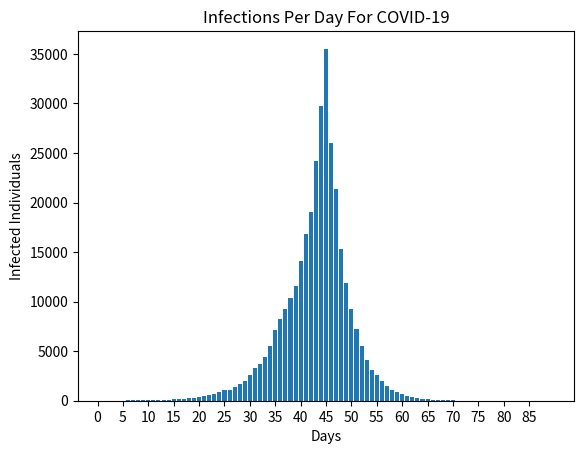

Python code for this plot:
import matplotlib.pyplot as plt
import numpy as np
import math

def infectionsperday(mu, sigma, initial, days, pool):
    #Generates 90 values that represent the percentage change using the normal distribution
    dist = np.random.normal(mu, sigma, pool)
    y = list()
    for i in range(0, days):
        if i == 0:
            y.append(initial)
        else:
            randint = np.random.randint(0, pool)
            y.append(math.floor(y[i-1]*(1.0+dist[randint])))
    return y

first45days = infectionsperday(.18, .08, 10, 45, 90)
next45days = infectionsperday(-.24, .04, first45days[44], 45, 90)
total90days = first45days + next45days[1:]
days = range(1, len(total90days)+1)

plt.bar(days, total90days)
plt.xticks(np.arange(0, 90, step=5))
plt.title("Infections Per Day For COVID-19")
plt.xlabel('Days')
plt.ylabel('Infected Individuals')
# Plot the distribution curve
plt.show()